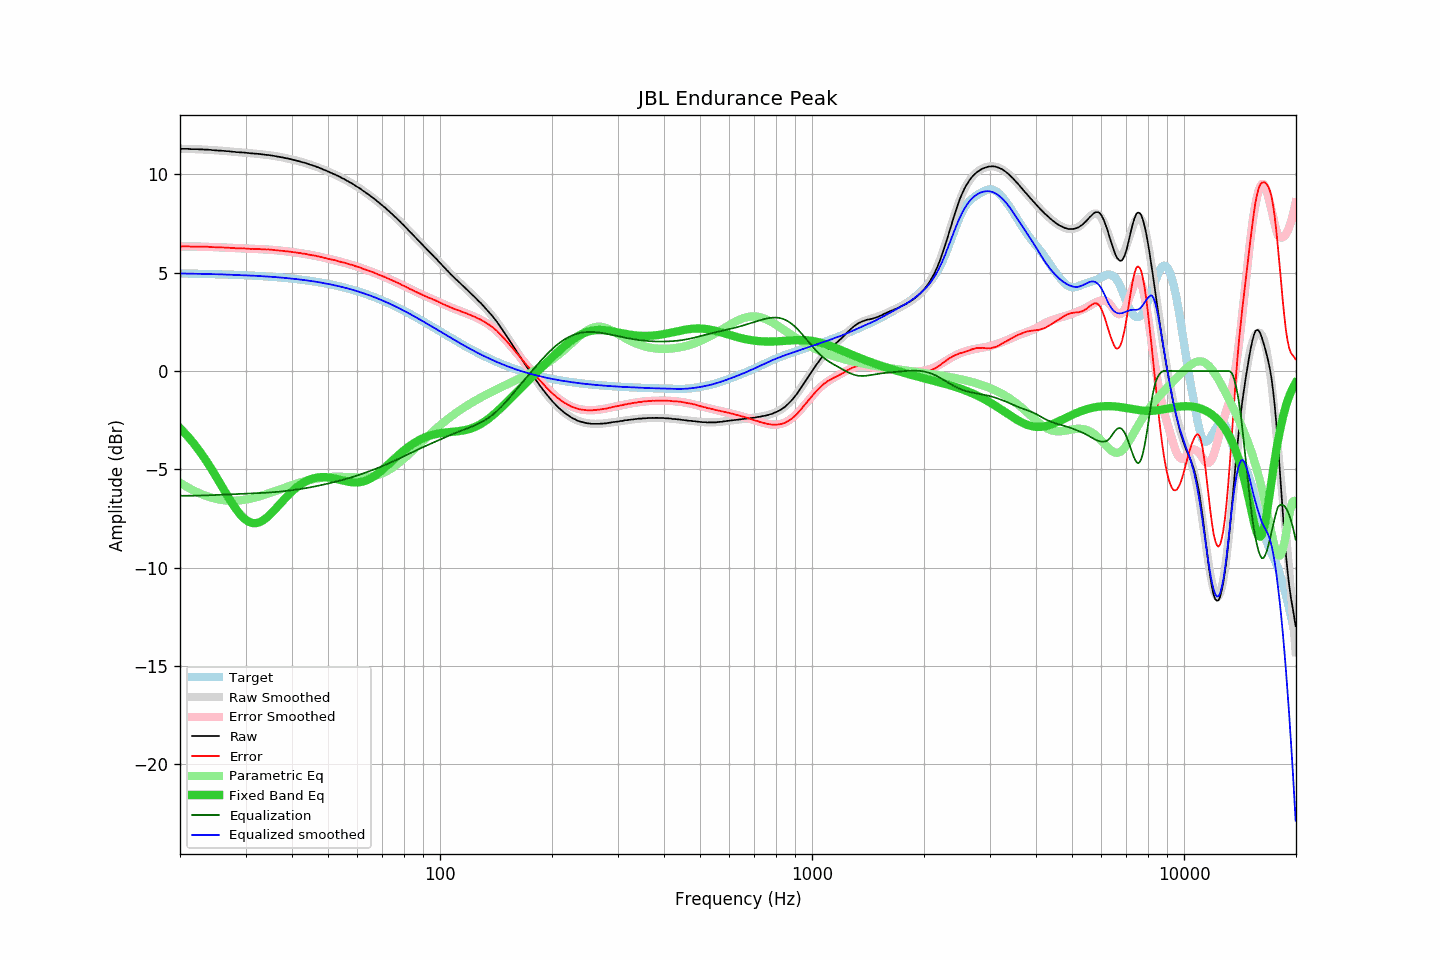

The table this chart was drawn from, first rows:
frequency, raw, error, smoothed, error_smoothed, equalization, parametric_eq, equalized_raw, equalized_smoothed, target
20.00, 11.30, 6.34, 11.30, 6.34, -6.34, -2.90, 4.96, 4.96, 4.96
20.20, 11.30, 6.34, 11.30, 6.34, -6.34, -2.98, 4.96, 4.96, 4.96
20.40, 11.30, 6.34, 11.30, 6.34, -6.34, -3.07, 4.96, 4.96, 4.96
20.61, 11.30, 6.34, 11.30, 6.34, -6.34, -3.15, 4.96, 4.96, 4.96
20.81, 11.30, 6.34, 11.30, 6.34, -6.34, -3.24, 4.96, 4.96, 4.96
21.02, 11.30, 6.34, 11.30, 6.34, -6.34, -3.33, 4.96, 4.96, 4.96
21.23, 11.29, 6.34, 11.29, 6.34, -6.34, -3.43, 4.95, 4.96, 4.96
21.44, 11.28, 6.33, 11.29, 6.34, -6.34, -3.53, 4.95, 4.95, 4.95
21.66, 11.28, 6.33, 11.29, 6.34, -6.34, -3.63, 4.95, 4.95, 4.95
21.87, 11.28, 6.33, 11.29, 6.33, -6.33, -3.73, 4.95, 4.95, 4.95
22.09, 11.28, 6.33, 11.28, 6.33, -6.33, -3.83, 4.95, 4.95, 4.95
22.31, 11.28, 6.33, 11.28, 6.33, -6.33, -3.94, 4.95, 4.95, 4.95
22.54, 11.27, 6.32, 11.28, 6.33, -6.33, -4.05, 4.94, 4.95, 4.95
22.76, 11.27, 6.33, 11.27, 6.33, -6.33, -4.17, 4.94, 4.94, 4.95
22.99, 11.27, 6.33, 11.27, 6.33, -6.33, -4.28, 4.95, 4.94, 4.94
23.22, 11.26, 6.32, 11.26, 6.32, -6.32, -4.40, 4.94, 4.94, 4.94
23.45, 11.26, 6.32, 11.26, 6.32, -6.32, -4.52, 4.94, 4.94, 4.94
23.69, 11.26, 6.32, 11.25, 6.32, -6.32, -4.65, 4.94, 4.94, 4.94
23.92, 11.25, 6.32, 11.25, 6.31, -6.31, -4.77, 4.94, 4.94, 4.94
24.16, 11.25, 6.32, 11.24, 6.31, -6.31, -4.90, 4.94, 4.93, 4.93
24.40, 11.23, 6.30, 11.24, 6.31, -6.31, -5.03, 4.92, 4.93, 4.93
24.65, 11.23, 6.30, 11.23, 6.31, -6.31, -5.17, 4.93, 4.93, 4.93
24.89, 11.22, 6.29, 11.23, 6.30, -6.30, -5.30, 4.92, 4.93, 4.93
25.14, 11.22, 6.30, 11.22, 6.30, -6.30, -5.44, 4.92, 4.92, 4.92
25.39, 11.21, 6.29, 11.22, 6.29, -6.29, -5.58, 4.92, 4.92, 4.92
25.65, 11.21, 6.29, 11.21, 6.29, -6.29, -5.72, 4.92, 4.92, 4.92
25.91, 11.20, 6.28, 11.20, 6.29, -6.29, -5.85, 4.92, 4.92, 4.92
26.16, 11.20, 6.29, 11.20, 6.28, -6.28, -5.99, 4.92, 4.91, 4.91
26.43, 11.19, 6.28, 11.19, 6.28, -6.28, -6.13, 4.91, 4.91, 4.91
26.69, 11.18, 6.27, 11.18, 6.27, -6.27, -6.27, 4.91, 4.91, 4.91
26.96, 11.18, 6.27, 11.18, 6.27, -6.27, -6.41, 4.91, 4.91, 4.91
27.23, 11.17, 6.27, 11.17, 6.27, -6.27, -6.54, 4.91, 4.90, 4.90
27.50, 11.16, 6.26, 11.16, 6.26, -6.26, -6.67, 4.90, 4.90, 4.90
27.77, 11.15, 6.25, 11.16, 6.26, -6.26, -6.79, 4.89, 4.90, 4.90
28.05, 11.15, 6.26, 11.15, 6.25, -6.25, -6.92, 4.90, 4.89, 4.90
28.33, 11.13, 6.24, 11.14, 6.25, -6.25, -7.03, 4.88, 4.89, 4.89
28.62, 11.13, 6.24, 11.13, 6.25, -6.25, -7.14, 4.89, 4.89, 4.89
28.90, 11.12, 6.24, 11.13, 6.24, -6.24, -7.24, 4.88, 4.88, 4.89
29.19, 11.12, 6.24, 11.12, 6.24, -6.24, -7.34, 4.88, 4.88, 4.88
29.48, 11.11, 6.23, 11.11, 6.23, -6.23, -7.42, 4.88, 4.88, 4.88
29.78, 11.11, 6.24, 11.10, 6.23, -6.23, -7.50, 4.88, 4.87, 4.87
30.08, 11.10, 6.23, 11.10, 6.23, -6.23, -7.57, 4.87, 4.87, 4.87
30.38, 11.09, 6.22, 11.09, 6.22, -6.22, -7.62, 4.87, 4.87, 4.87
30.68, 11.08, 6.22, 11.08, 6.22, -6.22, -7.67, 4.86, 4.86, 4.86
30.99, 11.07, 6.21, 11.08, 6.22, -6.22, -7.70, 4.85, 4.86, 4.86
31.30, 11.07, 6.22, 11.07, 6.22, -6.22, -7.72, 4.86, 4.85, 4.85
31.61, 11.06, 6.21, 11.06, 6.21, -6.21, -7.73, 4.85, 4.85, 4.85
31.93, 11.05, 6.21, 11.05, 6.21, -6.21, -7.73, 4.84, 4.85, 4.85
32.24, 11.05, 6.21, 11.05, 6.21, -6.21, -7.72, 4.85, 4.84, 4.84
32.57, 11.04, 6.20, 11.04, 6.20, -6.20, -7.69, 4.84, 4.84, 4.84
32.89, 11.03, 6.20, 11.03, 6.20, -6.20, -7.66, 4.83, 4.83, 4.83
33.22, 11.02, 6.19, 11.02, 6.20, -6.20, -7.62, 4.83, 4.83, 4.83
33.55, 11.01, 6.19, 11.01, 6.19, -6.19, -7.57, 4.82, 4.82, 4.82
33.89, 11.00, 6.18, 11.00, 6.19, -6.19, -7.51, 4.81, 4.82, 4.82
34.23, 10.99, 6.18, 10.99, 6.18, -6.18, -7.45, 4.81, 4.81, 4.81
34.57, 10.99, 6.19, 10.98, 6.18, -6.18, -7.37, 4.81, 4.81, 4.81
34.92, 10.97, 6.17, 10.97, 6.17, -6.17, -7.30, 4.80, 4.80, 4.80
35.27, 10.96, 6.17, 10.96, 6.17, -6.17, -7.22, 4.80, 4.79, 4.79
35.62, 10.95, 6.16, 10.95, 6.16, -6.16, -7.13, 4.79, 4.79, 4.79
35.97, 10.93, 6.15, 10.93, 6.15, -6.15, -7.04, 4.78, 4.78, 4.78
... 635 more rows
